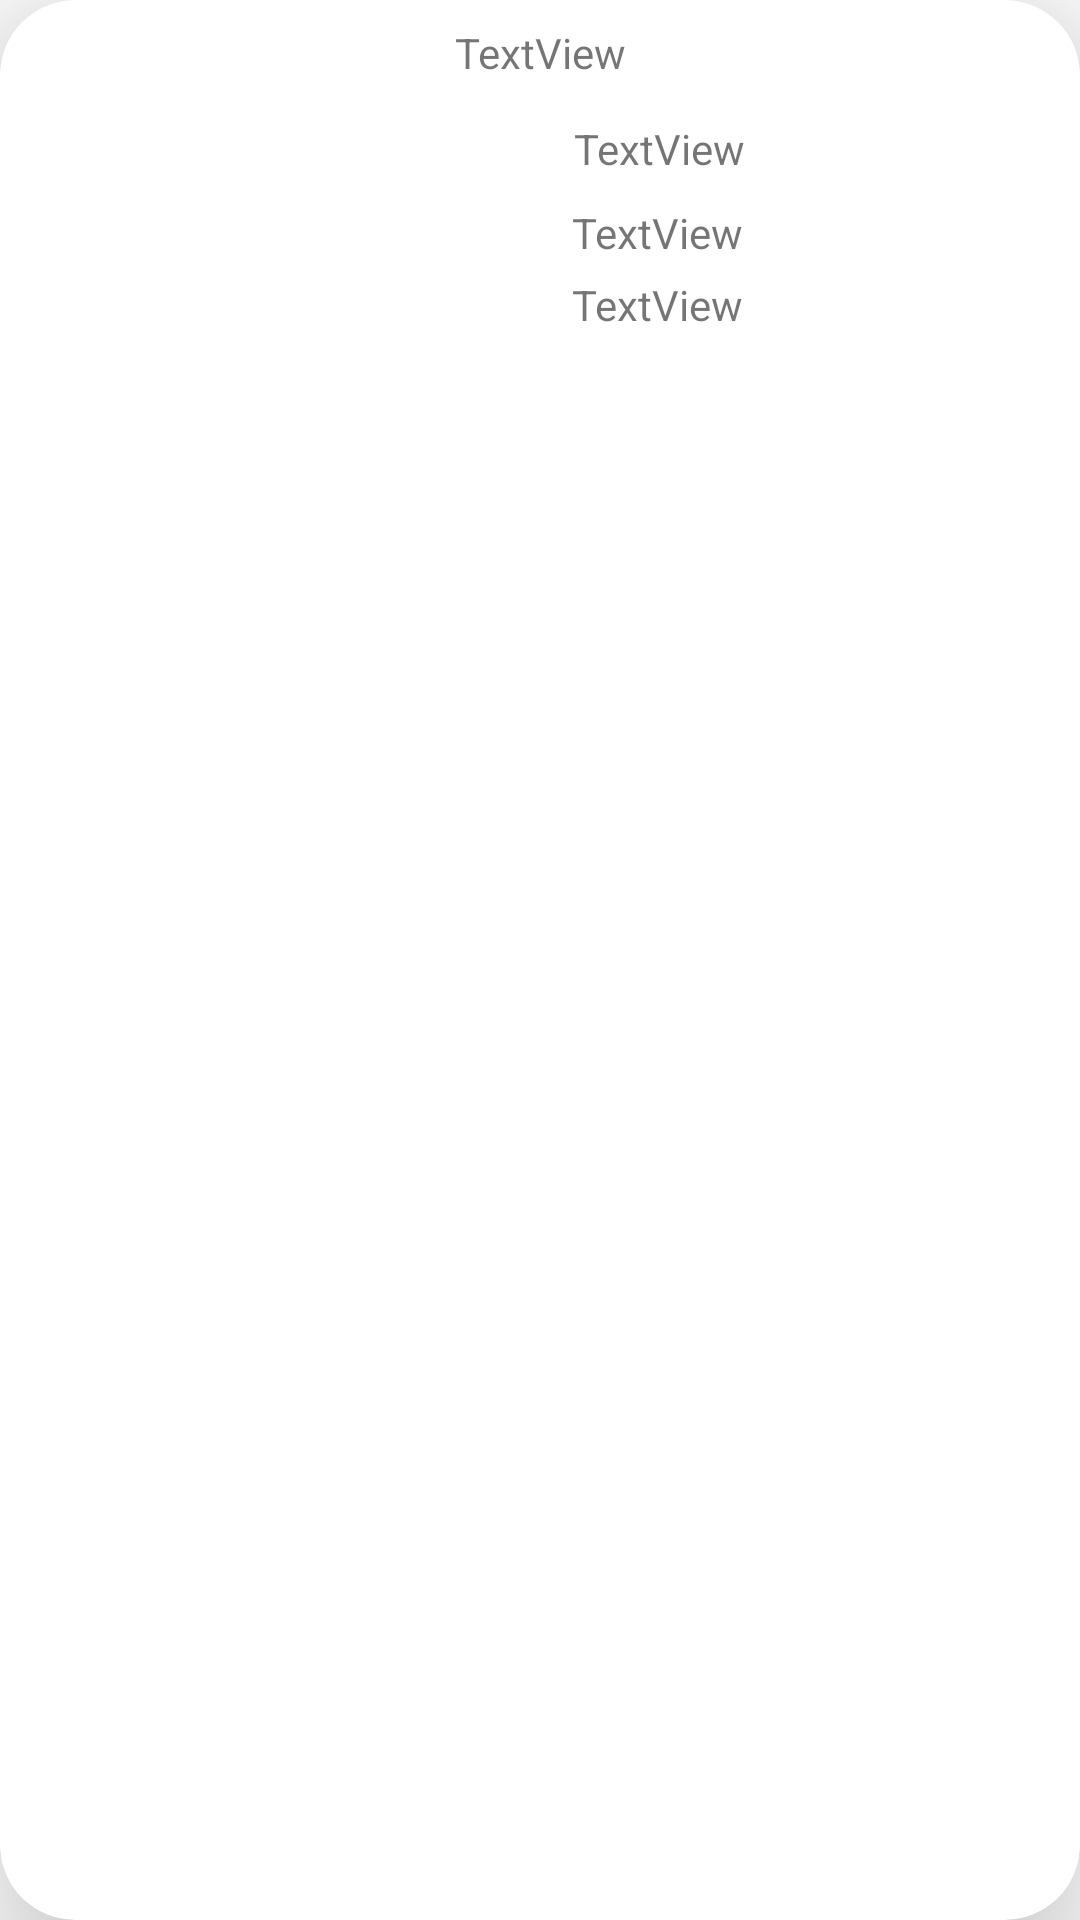

Layout XML and referenced resources for this Android screen:
<!-- AndroidManifest.xml: application theme Theme.Fidelitas_Lugares -->
<!-- res/layout/lugar_fila.xml -->
<?xml version="1.0" encoding="utf-8"?>
<androidx.cardview.widget.CardView xmlns:android="http://schemas.android.com/apk/res/android"
    xmlns:app="http://schemas.android.com/apk/res-auto"
    xmlns:tools="http://schemas.android.com/tools"
    android:id="@+id/Vista_Fila"
    android:layout_width="match_parent"
    android:layout_height="160dp"
    android:layout_margin="10dp"
    app:cardCornerRadius="25dp"
    app:cardElevation="30dp">

    <androidx.constraintlayout.widget.ConstraintLayout
        android:layout_width="match_parent"
        android:layout_height="match_parent">

        <TextView
            android:id="@+id/tv_sitioweb"
            android:layout_width="wrap_content"
            android:layout_height="wrap_content"
            android:layout_marginTop="92dp"
            android:text="TextView"
            android:textAlignment="center"
            app:layout_constraintEnd_toEndOf="parent"
            app:layout_constraintHorizontal_bias="0.424"
            app:layout_constraintStart_toEndOf="@+id/imagen"
            app:layout_constraintTop_toTopOf="parent" />

        <TextView
            android:id="@+id/tv_correo"
            android:layout_width="wrap_content"
            android:layout_height="wrap_content"
            android:layout_marginTop="68dp"
            android:text="TextView"
            android:textAlignment="center"
            app:layout_constraintEnd_toEndOf="parent"
            app:layout_constraintHorizontal_bias="0.424"
            app:layout_constraintStart_toEndOf="@+id/imagen"
            app:layout_constraintTop_toTopOf="parent" />

        <TextView
            android:id="@+id/tv_telefono"
            android:layout_width="wrap_content"
            android:layout_height="wrap_content"
            android:layout_marginTop="40dp"
            android:text="TextView"
            app:layout_constraintEnd_toEndOf="parent"
            app:layout_constraintHorizontal_bias="0.428"
            app:layout_constraintStart_toEndOf="@+id/imagen"
            app:layout_constraintTop_toTopOf="parent" />

        <TextView
            android:id="@+id/tv_nombre"
            android:layout_width="wrap_content"
            android:layout_height="wrap_content"
            android:layout_marginTop="8dp"
            android:text="TextView"
            android:textAlignment="center"
            app:layout_constraintEnd_toEndOf="parent"
            app:layout_constraintStart_toStartOf="parent"
            app:layout_constraintTop_toTopOf="parent" />

        <ImageView
            android:id="@+id/imagen"
            android:layout_width="100dp"
            android:layout_height="100dp"
            android:layout_marginStart="8dp"
            app:layout_constraintStart_toStartOf="parent"
            app:layout_constraintTop_toBottomOf="@+id/tv_nombre"
            tools:srcCompat="@tools:sample/avatars" />
    </androidx.constraintlayout.widget.ConstraintLayout>
</androidx.cardview.widget.CardView>
<!-- resources referenced by this layout -->
<resources>
  <style name="Theme.Fidelitas_Lugares" parent="Theme.MaterialComponents.DayNight.DarkActionBar">
          
          <item name="colorPrimary">@color/purple_500</item>
          <item name="colorPrimaryVariant">@color/purple_700</item>
          <item name="colorOnPrimary">@color/white</item>
          
          <item name="colorSecondary">@color/teal_200</item>
          <item name="colorSecondaryVariant">@color/teal_700</item>
          <item name="colorOnSecondary">@color/black</item>
          
          <item name="android:statusBarColor" tools:targetApi="l">?attr/colorPrimaryVariant</item>
          
      </style>
  <color name="purple_500">#FF6200EE</color>
  <color name="purple_700">#FF3700B3</color>
  <color name="white">#FFFFFFFF</color>
  <color name="teal_200">#FF03DAC5</color>
  <color name="teal_700">#FF018786</color>
  <color name="black">#FF000000</color>
</resources>
